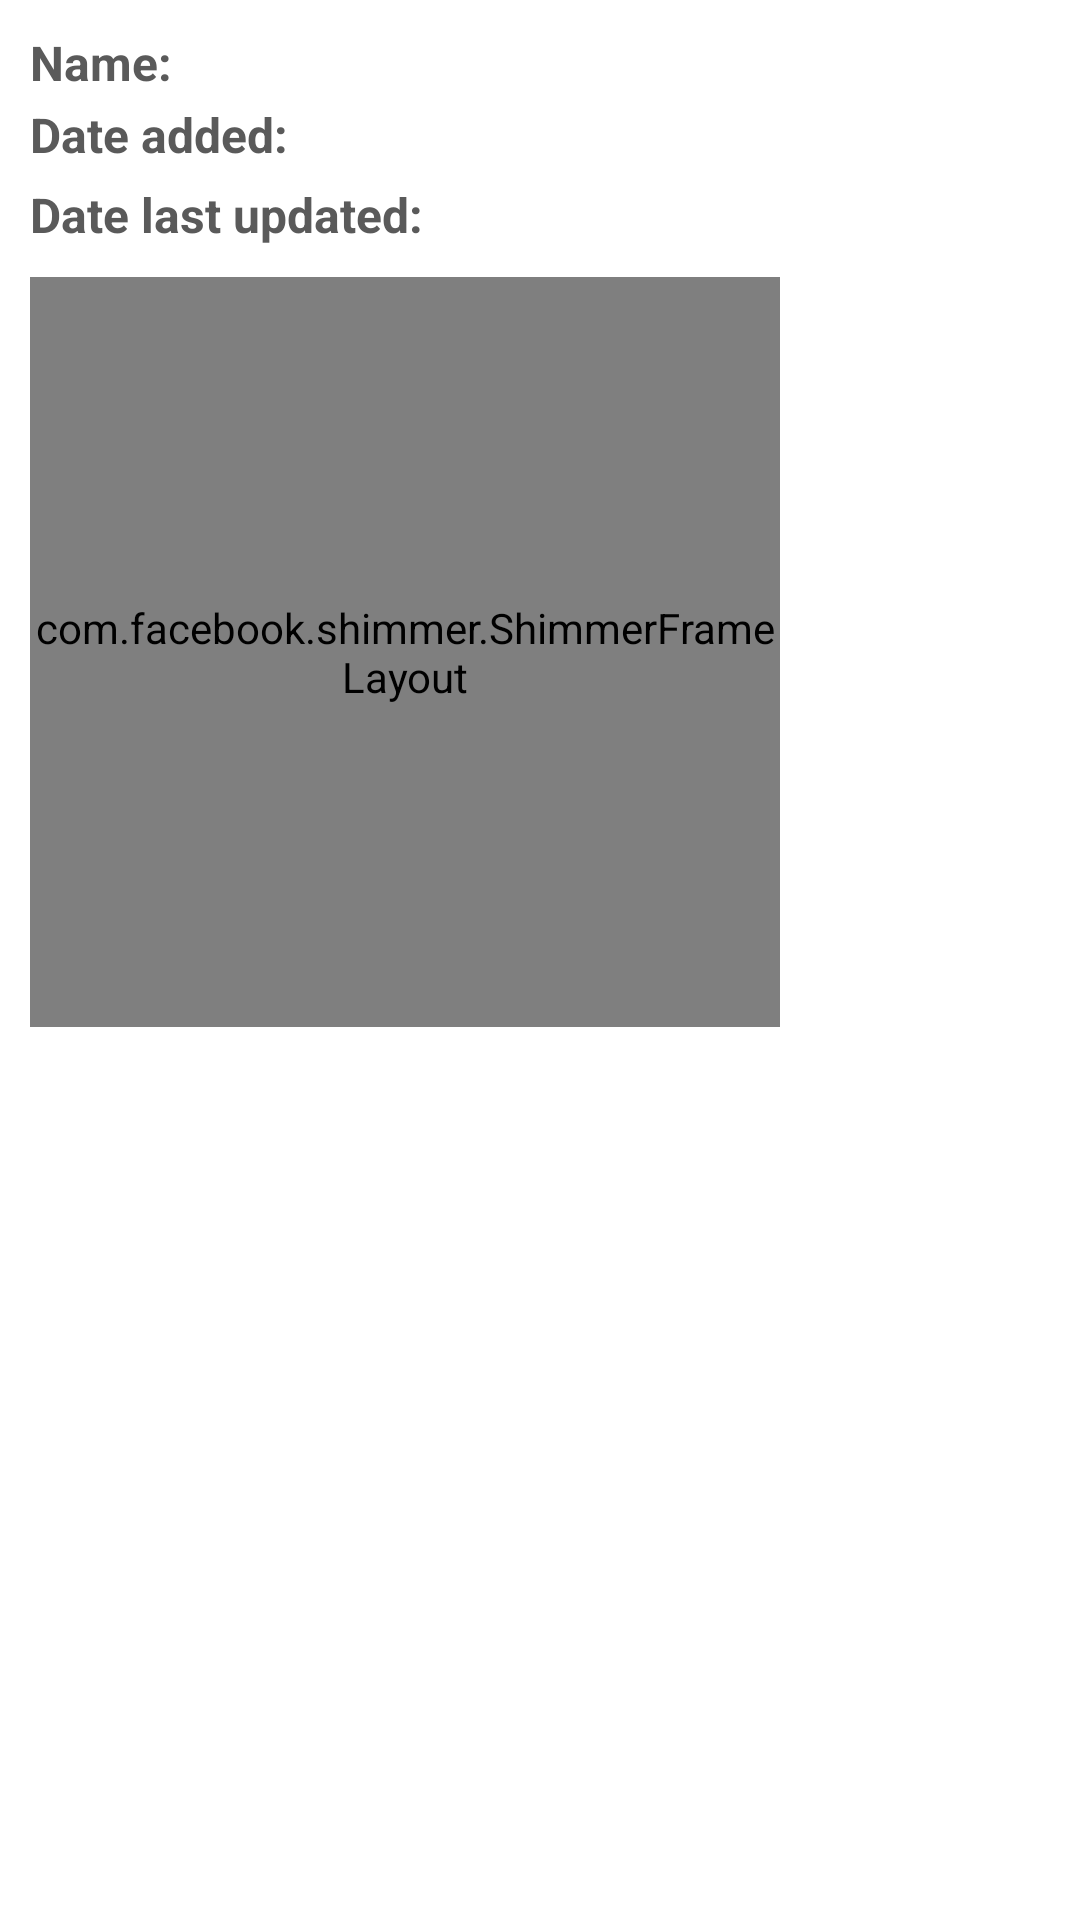

Reconstruct the res/layout file that produces this screen, plus the resources it refers to.
<!-- AndroidManifest.xml: application theme Theme.GiantBomb -->
<!-- res/layout/fragment_detail.xml -->
<?xml version="1.0" encoding="utf-8"?>
<androidx.core.widget.NestedScrollView xmlns:android="http://schemas.android.com/apk/res/android"
    android:layout_width="match_parent"
    android:layout_height="match_parent"
    xmlns:app="http://schemas.android.com/apk/res-auto"
    xmlns:tools="http://schemas.android.com/tools">

    <androidx.constraintlayout.widget.ConstraintLayout
        android:layout_width="match_parent"
        android:layout_height="wrap_content"
        android:padding="10dp">

        <TextView
            android:id="@+id/label_name"
            android:layout_width="150dp"
            android:layout_height="wrap_content"
            android:text="@string/label_name"
            android:textAppearance="@style/LabelTextStyle"
            app:layout_constraintTop_toTopOf="@id/name"
            app:layout_constraintStart_toStartOf="parent" />

        <TextView
            android:id="@+id/name"
            android:layout_width="0dp"
            android:layout_height="wrap_content"
            tools:text="Humvee"
            app:layout_constraintTop_toTopOf="parent"
            app:layout_constraintStart_toEndOf="@id/label_name"
            app:layout_constraintEnd_toEndOf="parent" />

        <TextView
            android:id="@+id/label_date_added"
            android:layout_width="150dp"
            android:layout_height="wrap_content"
            android:layout_marginTop="5dp"
            android:text="@string/label_date_added"
            android:textAppearance="@style/LabelTextStyle"
            app:layout_constraintTop_toBottomOf="@id/name"
            app:layout_constraintStart_toStartOf="parent" />

        <TextView
            android:id="@+id/date_added"
            android:layout_width="0dp"
            android:layout_height="wrap_content"
            tools:text="2008-04-01 01:33:01"
            app:layout_constraintTop_toTopOf="@id/label_date_added"
            app:layout_constraintBottom_toBottomOf="@id/label_date_added"
            app:layout_constraintStart_toEndOf="@id/label_date_added"
            app:layout_constraintEnd_toEndOf="parent" />

        <TextView
            android:id="@+id/label_date_last_updated"
            android:layout_width="150dp"
            android:layout_height="wrap_content"
            android:layout_marginTop="5dp"
            android:text="@string/label_date_last_updated"
            android:textAppearance="@style/LabelTextStyle"
            app:layout_constraintTop_toBottomOf="@id/label_date_added"
            app:layout_constraintStart_toStartOf="parent" />

        <TextView
            android:id="@+id/date_last_updated"
            android:layout_width="0dp"
            android:layout_height="wrap_content"
            tools:text="2011-07-06 20:56:42"
            app:layout_constraintTop_toTopOf="@id/label_date_last_updated"
            app:layout_constraintBottom_toBottomOf="@id/label_date_last_updated"
            app:layout_constraintStart_toEndOf="@id/label_date_last_updated"
            app:layout_constraintEnd_toEndOf="parent" />

        <ImageView
            android:id="@+id/image"
            android:layout_width="250dp"
            android:layout_height="250dp"
            android:layout_marginTop="10dp"
            tools:background="#990000ff"
            app:layout_constraintTop_toBottomOf="@id/label_date_last_updated"
            app:layout_constraintStart_toStartOf="parent"
            android:contentDescription="TODO" />

        <com.facebook.shimmer.ShimmerFrameLayout
            android:id="@+id/loading_layout"
            android:layout_width="0dp"
            android:layout_height="0dp"
            app:layout_constraintBottom_toBottomOf="@id/image"
            app:layout_constraintEnd_toEndOf="@id/image"
            app:layout_constraintStart_toStartOf="@id/image"
            app:layout_constraintTop_toTopOf="@id/image">

            <View
                android:id="@+id/placeholder_view"
                android:layout_width="match_parent"
                android:layout_height="match_parent"
                android:background="@drawable/background_gif_placeholder" />

        </com.facebook.shimmer.ShimmerFrameLayout>

        <TextView
            android:id="@+id/description"
            android:layout_width="0dp"
            android:layout_height="wrap_content"
            android:layout_marginTop="20dp"
            android:textStyle="italic"
            tools:text="@string/no_description"
            app:layout_constraintStart_toStartOf="parent"
            app:layout_constraintEnd_toEndOf="parent"
            app:layout_constraintTop_toBottomOf="@id/image" />

    </androidx.constraintlayout.widget.ConstraintLayout>

</androidx.core.widget.NestedScrollView>
<!-- resources referenced by this layout -->
<resources>
  <string name="label_date_added">Date added:</string>
  <string name="label_date_last_updated">Date last updated:</string>
  <string name="label_name">Name:</string>
  <string name="no_description">No description</string>
  <style name="LabelTextStyle" parent="@android:style/Widget.TextView">
          <item name="android:textStyle">bold</item>
          <item name="android:textSize">16sp</item>
          <item name="android:textColor">#5a5a5a</item>
      </style>
  <style name="Theme.GiantBomb" parent="Theme.MaterialComponents.DayNight.DarkActionBar">
          
          <item name="colorPrimary">@color/purple_500</item>
          <item name="colorPrimaryVariant">@color/purple_700</item>
          <item name="colorOnPrimary">@color/white</item>
          
          <item name="colorSecondary">@color/teal_200</item>
          <item name="colorSecondaryVariant">@color/teal_700</item>
          <item name="colorOnSecondary">@color/black</item>
          
          <item name="android:statusBarColor">?attr/colorPrimaryVariant</item>
          
      </style>
  <color name="purple_500">#FF6200EE</color>
  <color name="purple_700">#FF3700B3</color>
  <color name="white">#FFFFFFFF</color>
  <color name="teal_200">#FF03DAC5</color>
  <color name="teal_700">#FF018786</color>
  <color name="black">#FF000000</color>
</resources>
